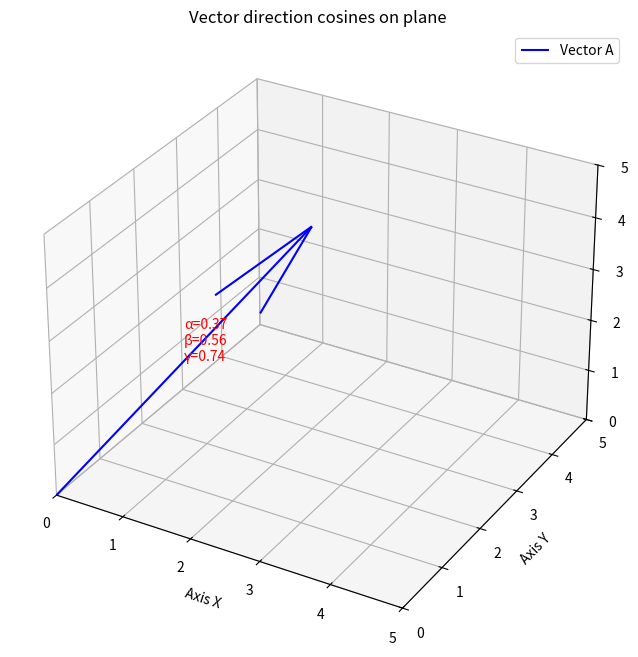

Write Python code to recreate this figure.
import matplotlib.pyplot as plt
import numpy as np

# Function to calculate module of vector
def compute_vector_magnitude(vector):
    return np.sqrt(np.sum(vector ** 2))

# Function to calculate guide cosines
def compute_direction_cosines(vector):
    magnitude = compute_vector_magnitude(vector)
    cosine_alpha = vector[0] / magnitude
    cosine_beta = vector[1] / magnitude
    cosine_gamma = vector[2] / magnitude
    return cosine_alpha, cosine_beta, cosine_gamma

# Create vector
vector_a = np.array([2, 3, 4])

# Calculate guide cosines
cosine_alpha, cosine_beta, cosine_gamma = compute_direction_cosines(vector_a)

# Show result
print(f"Vector A: {vector_a}")
print(f"Guide cosines: α={cosine_alpha:.2f}, β={cosine_beta:.2f}, γ={cosine_gamma:.2f}")

# Visualize a vector on a plane
fig = plt.figure(figsize=(8, 8))
ax = fig.add_subplot(111, projection='3d')
ax.quiver(0, 0, 0, vector_a[0], vector_a[1], vector_a[2], color='b', label='Vector A')

# Add captions with guide cosines
ax.text(vector_a[0] / 2, vector_a[1] / 2, vector_a[2] / 2, f'α={cosine_alpha:.2f}\nβ={cosine_beta:.2f}\nγ={cosine_gamma:.2f}',
    color='r')

# Setting of view of the graph
ax.set_xlim([0, 5])
ax.set_ylim([0, 5])
ax.set_zlim([0, 5])
ax.set_xlabel('Axis X')
ax.set_ylabel('Axis Y')
ax.set_zlabel('Axis Z')
ax.set_title('Vector direction cosines on plane')

plt.legend()
plt.show()
